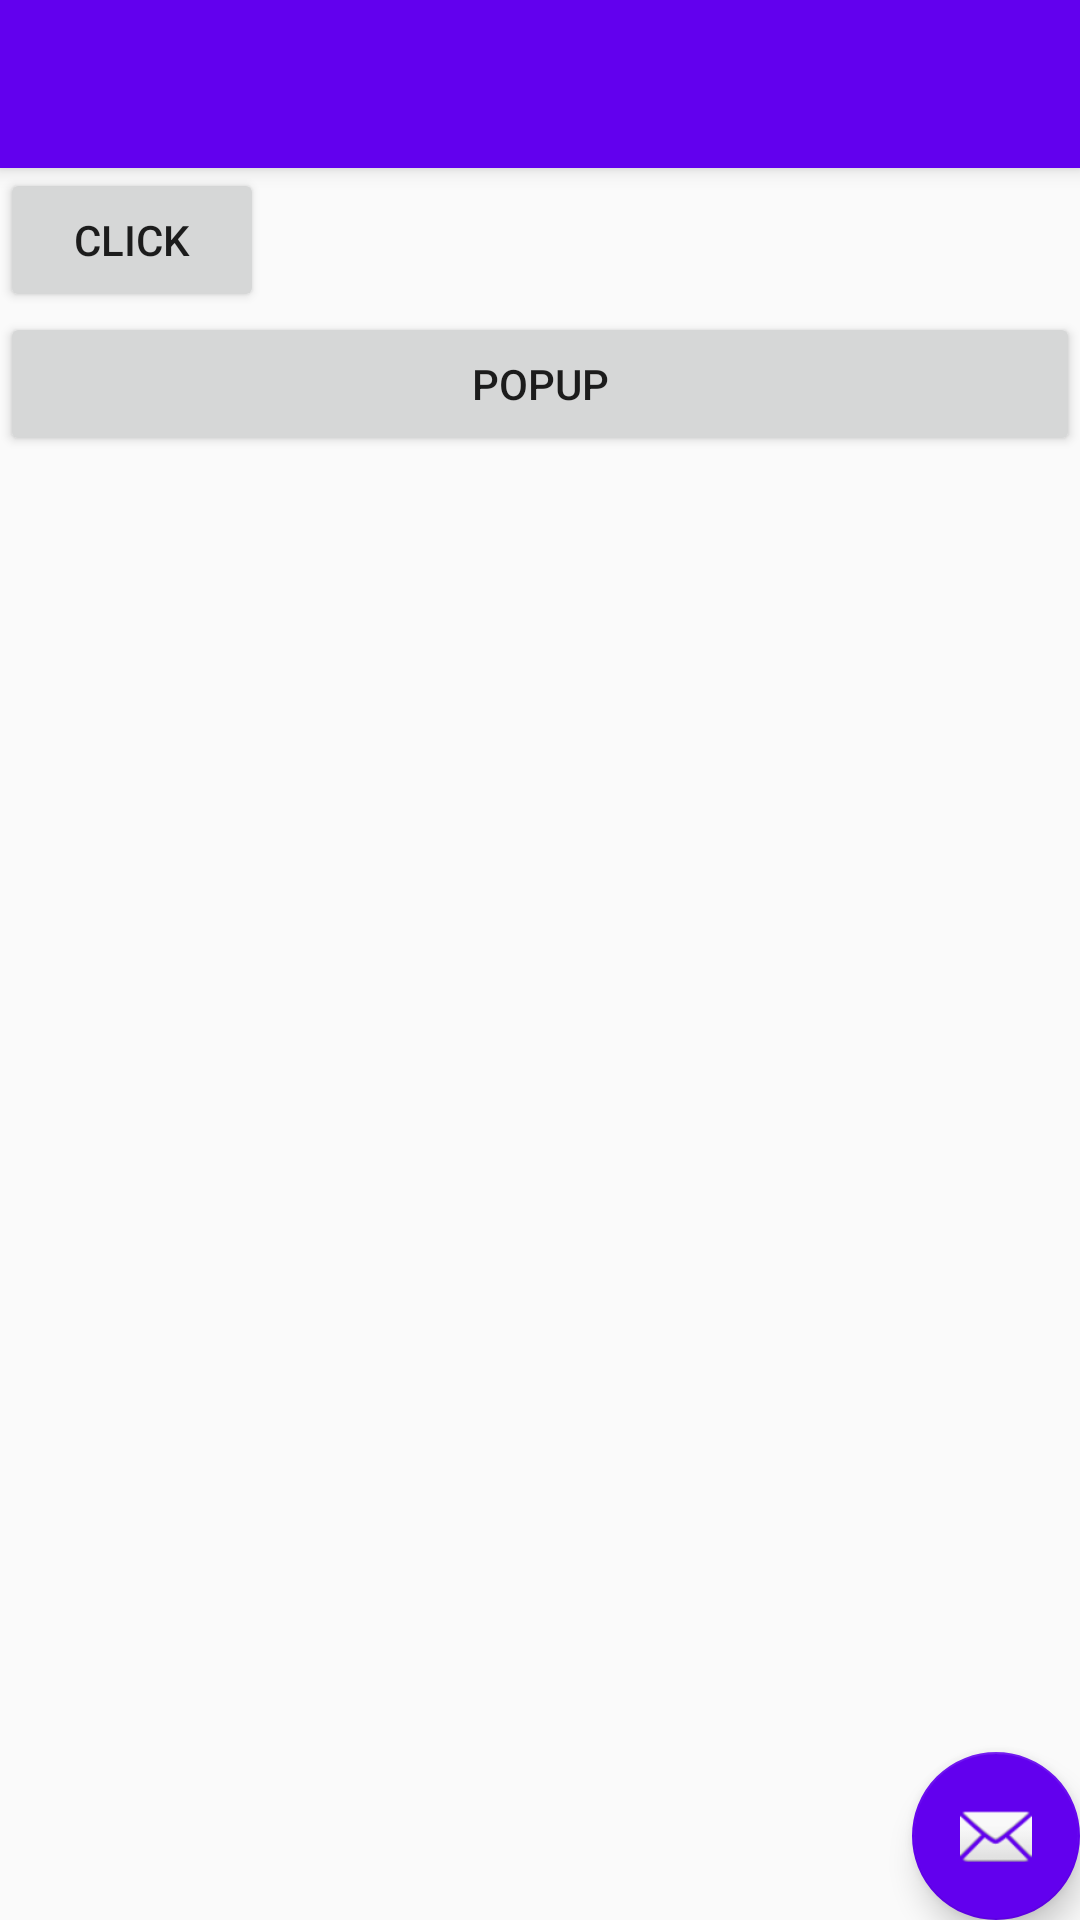

Write the Android layout XML for this screen, with the resource values it uses.
<!-- AndroidManifest.xml: activity theme AppTheme.NoActionBar -->
<!-- res/layout/activity_scale.xml -->
<?xml version="1.0" encoding="utf-8"?>
<androidx.coordinatorlayout.widget.CoordinatorLayout xmlns:android="http://schemas.android.com/apk/res/android"
    xmlns:app="http://schemas.android.com/apk/res-auto"
    xmlns:tools="http://schemas.android.com/tools"
    android:layout_width="match_parent"
    android:layout_height="match_parent"
    tools:context=".ScaleActivity">

    <com.google.android.material.appbar.AppBarLayout
        android:layout_width="match_parent"
        android:layout_height="wrap_content"
        android:theme="@style/AppTheme.AppBarOverlay">

        <androidx.appcompat.widget.Toolbar
            android:id="@+id/toolbar"
            android:layout_width="match_parent"
            android:layout_height="?attr/actionBarSize"
            android:background="?attr/colorPrimary"
            app:popupTheme="@style/AppTheme.PopupOverlay" />

    </com.google.android.material.appbar.AppBarLayout>

    <include
        android:id="@+id/content"
        layout="@layout/content_scale" />

    <com.google.android.material.floatingactionbutton.FloatingActionButton
        android:id="@+id/fab"
        android:layout_width="wrap_content"
        android:layout_height="wrap_content"
        android:layout_gravity="bottom|end"
        android:layout_margin="@dimen/fab_margin"
        app:srcCompat="@android:drawable/ic_dialog_email" />

</androidx.coordinatorlayout.widget.CoordinatorLayout>
<!-- res/layout/content_scale.xml (included above) -->
<?xml version="1.0" encoding="utf-8"?>
<LinearLayout xmlns:android="http://schemas.android.com/apk/res/android"
    xmlns:app="http://schemas.android.com/apk/res-auto"
    android:layout_width="match_parent"
    android:layout_height="match_parent"
    android:orientation="vertical"
    android:id="@+id/scale_root"
    app:layout_behavior="@string/appbar_scrolling_view_behavior">

    <Button
        android:id="@+id/btnClick"
        android:text="click"
        android:layout_width="wrap_content"
        android:layout_height="wrap_content"/>

    <Button
        android:text="popup"
        android:id="@+id/popup"
        android:layout_width="match_parent"
        android:layout_height="wrap_content"/>
</LinearLayout>
<!-- resources referenced by this layout -->
<resources>
  <style name="AppTheme.AppBarOverlay" parent="ThemeOverlay.AppCompat.Dark.ActionBar" />
  <style name="AppTheme.PopupOverlay" parent="ThemeOverlay.AppCompat.Light" />
  <style name="AppTheme.NoActionBar">
          <item name="windowActionBar">false</item>
          <item name="windowNoTitle">true</item>
          
          
          
          <item name="android:navigationBarColor">
              @android:color/transparent
          </item>
          <item name="android:statusBarColor">
              @android:color/transparent
          </item>
  
          
          
          
          
      </style>
</resources>
